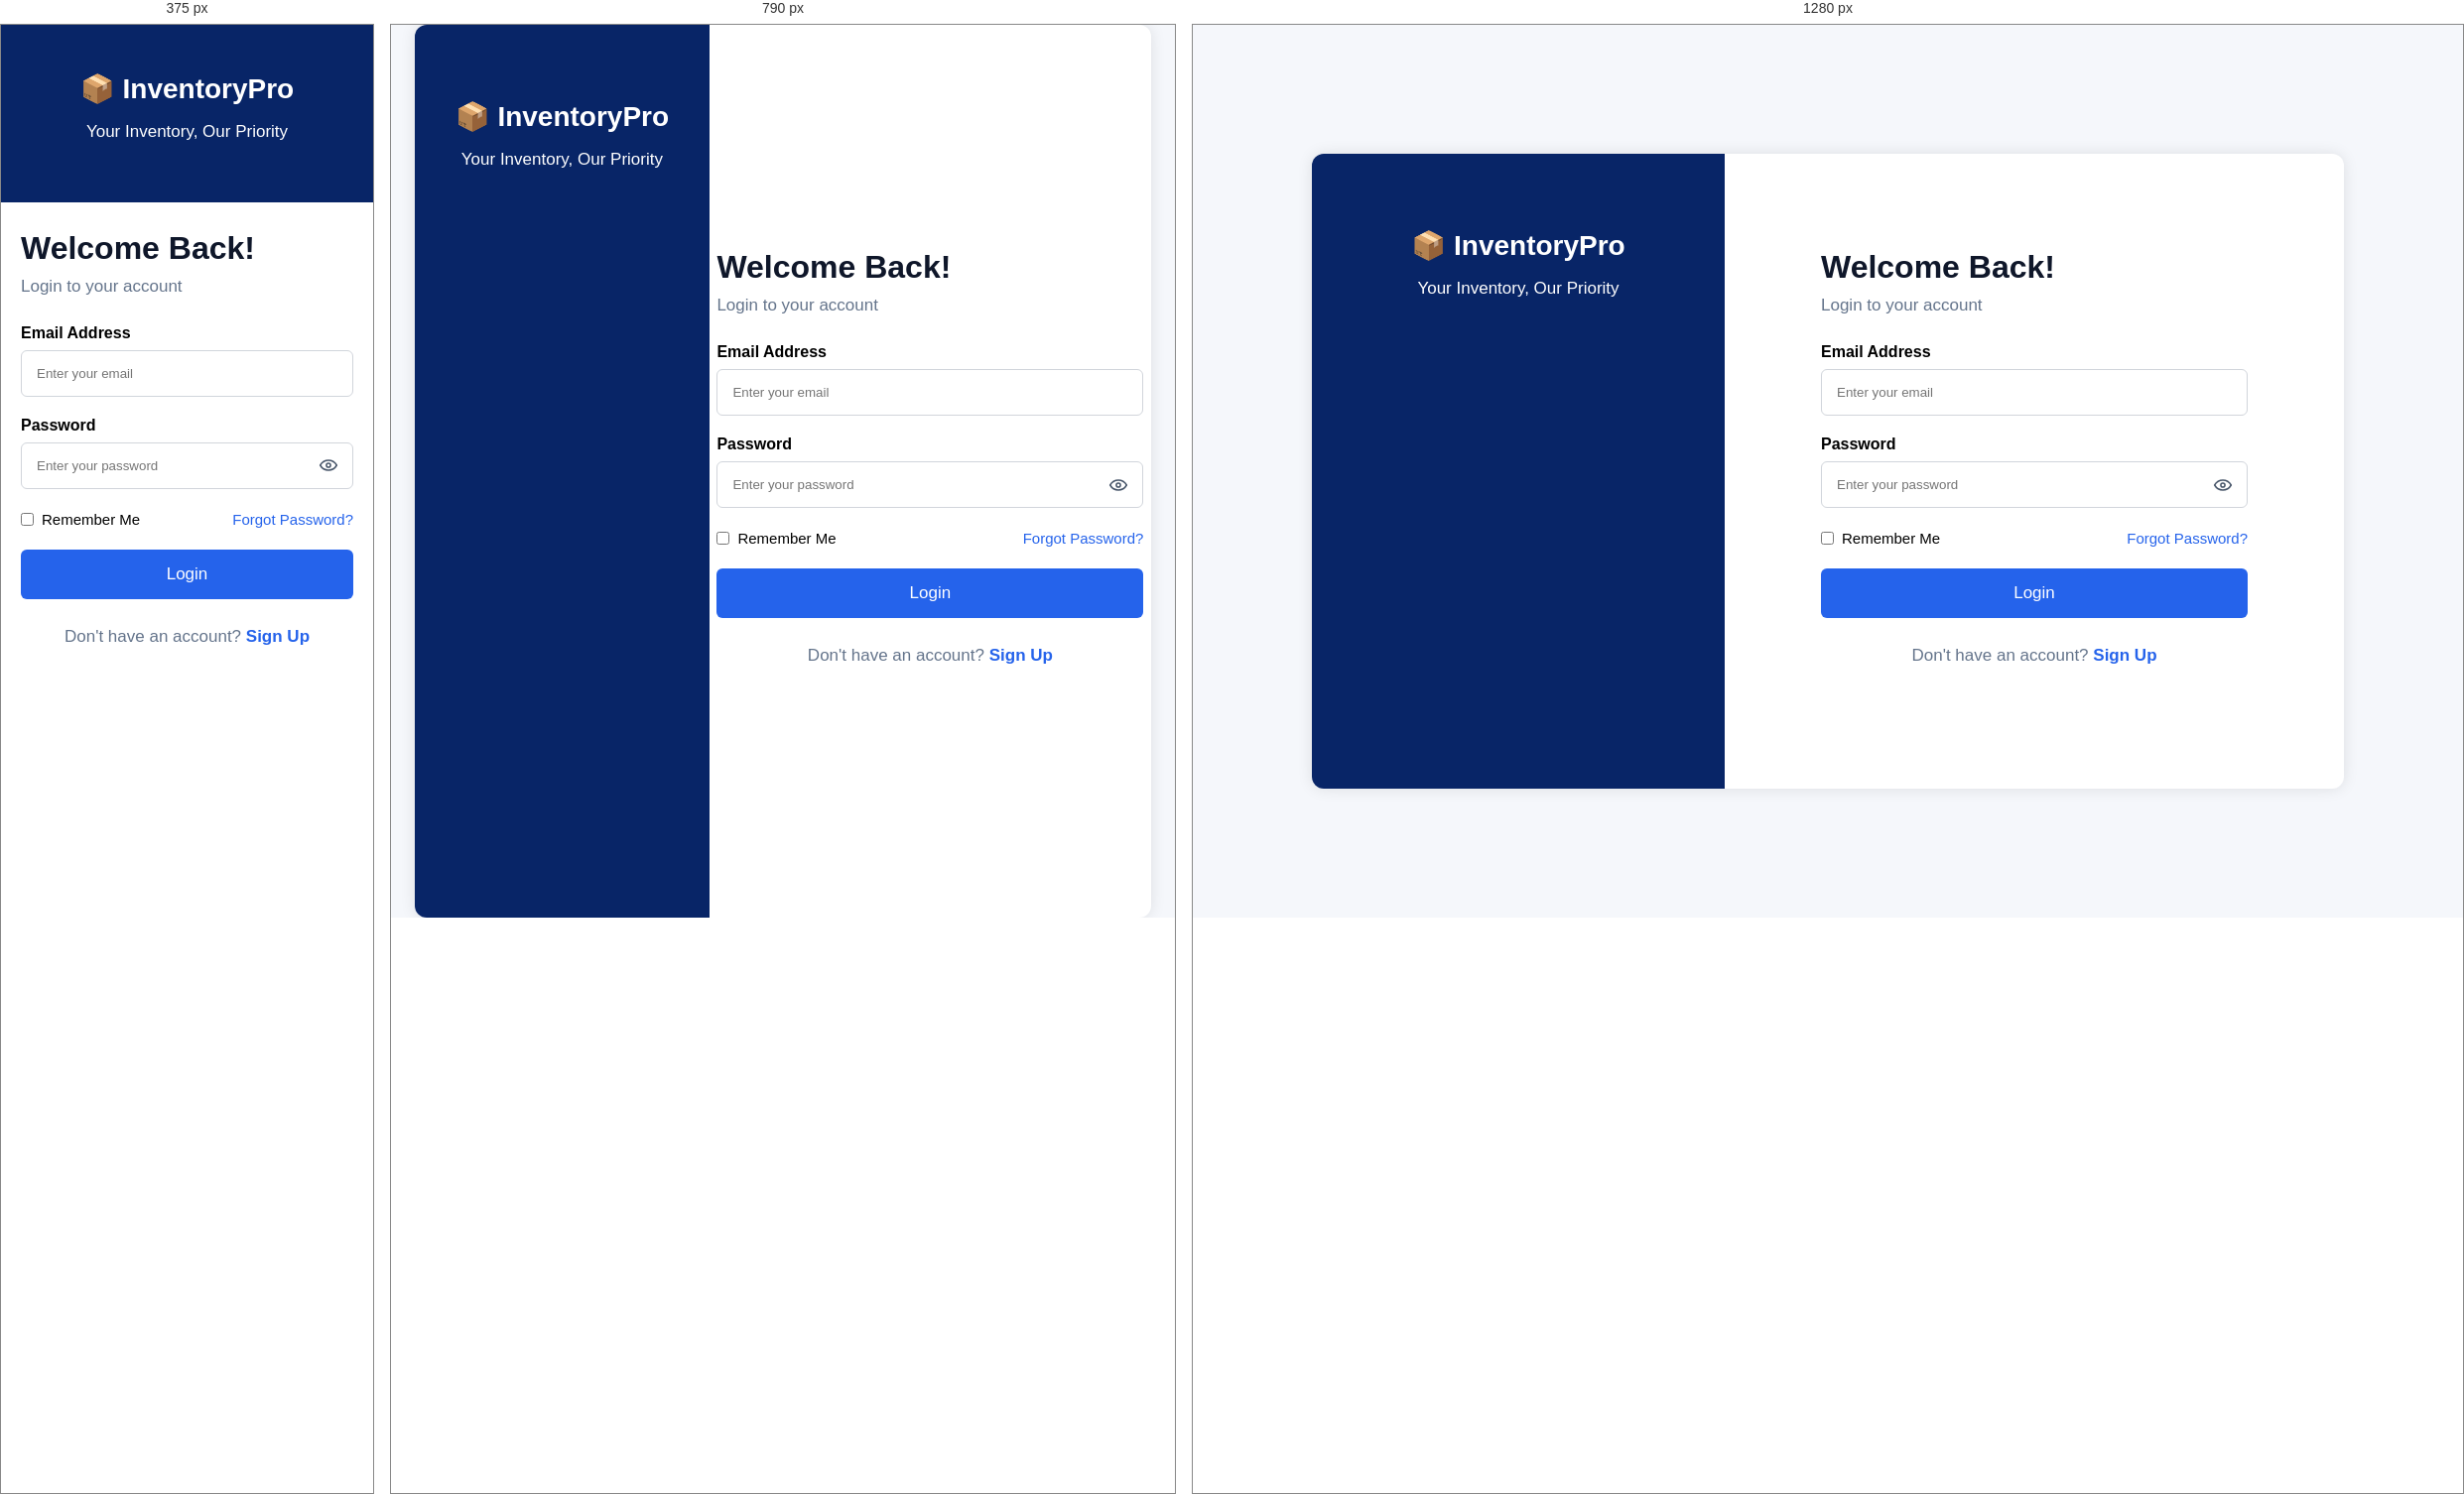
Rendered at 375 px, 790 px and 1280 px, left to right.

<!-- file: login.html -->
<!doctype html>
<html lang="en">
<head>
<meta charset="UTF-8">
<meta name="viewport" content="width=device-width, initial-scale=1.0">
<title>Login</title>
<link rel="stylesheet" href="css/login.css">
<link rel="stylesheet" href="css/responsive.css">
</head>

<body>

<div class="container">

  <div class="left">
    <h2>📦 InventoryPro</h2>
    <p>Your Inventory, Our Priority</p>
  </div>

  <div class="right">

    <div class="login-box">

      <h1>Welcome Back!</h1>
      <p>Login to your account</p>

      <form id="loginForm">

        <label>Email Address</label>
        <input
          type="email"
          id="email"
          placeholder="Enter your email"
          required
        >

        <label>Password</label>
        <div class="password-field">
          <input
            type="password"
            id="password"
            placeholder="Enter your password"
            minlength="8"
            autocomplete="current-password"
            required
          >
          <button class="password-toggle" type="button" aria-label="Show password" aria-pressed="false">
            <svg viewBox="0 0 24 24" aria-hidden="true"><path d="M2 12s3.5-6 10-6 10 6 10 6-3.5 6-10 6S2 12 2 12Z"/><circle cx="12" cy="12" r="2.5"/><path class="eye-slash" d="m4 4 16 16"/></svg>
          </button>
        </div>

        <div class="options">
          <label>
            <input type="checkbox" id="rememberMe" required>
            Remember Me
          </label>

          <a href="forgot-password.html">Forgot Password?</a>
        </div>

        <button type="submit">
          Login
        </button>

        <p id="message"></p>

        <p class="signup">
          Don't have an account?
          <a href="signup.html">Sign Up</a>
        </p>

      </form>

    </div>

  </div>

</div>

<script src="js/login.js"></script>

</body>
</html>


/* @media block from css/responsive.css */
@media (max-width: 900px) {
  .container {
    min-height: 100vh;
  }

  .sidebar {
    width: 180px;
    padding: 16px 10px;
  }

  .main {
    min-width: 0;
    padding: 24px;
  }

  .cards {
    grid-template-columns: repeat(2, minmax(0, 1fr));
  }

  .product-form,
  .product-card {
    gap: 24px;
  }

  nav {
    padding: 18px 32px;
  }

  .hero {
    padding: 56px 32px;
    gap: 28px;
  }

  .hero-image img {
    width: 360px;
  }
}

/* @media block from css/responsive.css */
@media (max-width: 680px) {
  body {
    min-width: 0;
  }

  .container {
    display: block;
    width: 100%;
    height: auto;
    min-height: 100vh;
    border-radius: 0;
  }

  .sidebar {
    width: 100%;
    height: auto;
    padding: 14px;
  }

  .sidebar h2 {
    margin-bottom: 10px;
  }

  .sidebar a {
    display: inline-block;
    padding: 8px 10px;
    margin: 0 2px 4px 0;
    font-size: 14px;
  }

  .main {
    padding: 18px 14px;
  }

  .cards {
    grid-template-columns: 1fr;
  }

  .table-container,
  .table-section {
    width: 100%;
    overflow-x: auto;
    -webkit-overflow-scrolling: touch;
  }

  table {
    min-width: 620px;
  }

  .product-form,
  .product-card {
    display: block;
    padding: 18px;
  }

  .product-form .right,
  .product-card .details {
    margin-top: 22px;
  }

  .row,
  .top,
  .buttons {
    flex-wrap: wrap;
  }

  .row {
    display: block;
  }

  .row > div + div {
    margin-top: 12px;
  }

  .buttons {
    display: flex;
    gap: 10px;
    text-align: left;
  }

  .buttons button,
  .buttons .cancel,
  .buttons .save,
  .buttons .update,
  .buttons .edit,
  .buttons .delete {
    margin: 0;
    flex: 1 1 130px;
  }

  .main-image {
    width: 100%;
    height: auto;
    aspect-ratio: 1;
  }

  .top {
    display: block;
  }

  .stock {
    display: inline-block;
    margin-top: 10px;
  }

  nav {
    display: block;
    padding: 18px;
  }

  nav ul {
    flex-wrap: wrap;
    margin: 14px 0;
  }

  nav ul li {
    margin: 6px 12px 6px 0;
  }

  .hero {
    display: block;
    padding: 40px 20px;
  }

  .hero-text {
    width: 100%;
  }

  .hero-text h1 {
    font-size: 36px;
  }

  .hero-image {
    margin-top: 28px;
  }

  .hero-image img {
    width: 100%;
  }

  .features {
    grid-template-columns: 1fr;
    gap: 16px;
    padding: 24px 16px;
  }

  .card {
    padding: 24px;
  }

  .left,
  .right {
    width: 100%;
  }

  .container > .left {
    padding: 28px 20px;
  }

  .container > .right {
    padding: 28px 20px;
  }

  .login-box,
  .signup-box {
    width: 100%;
    max-width: 380px;
  }
}